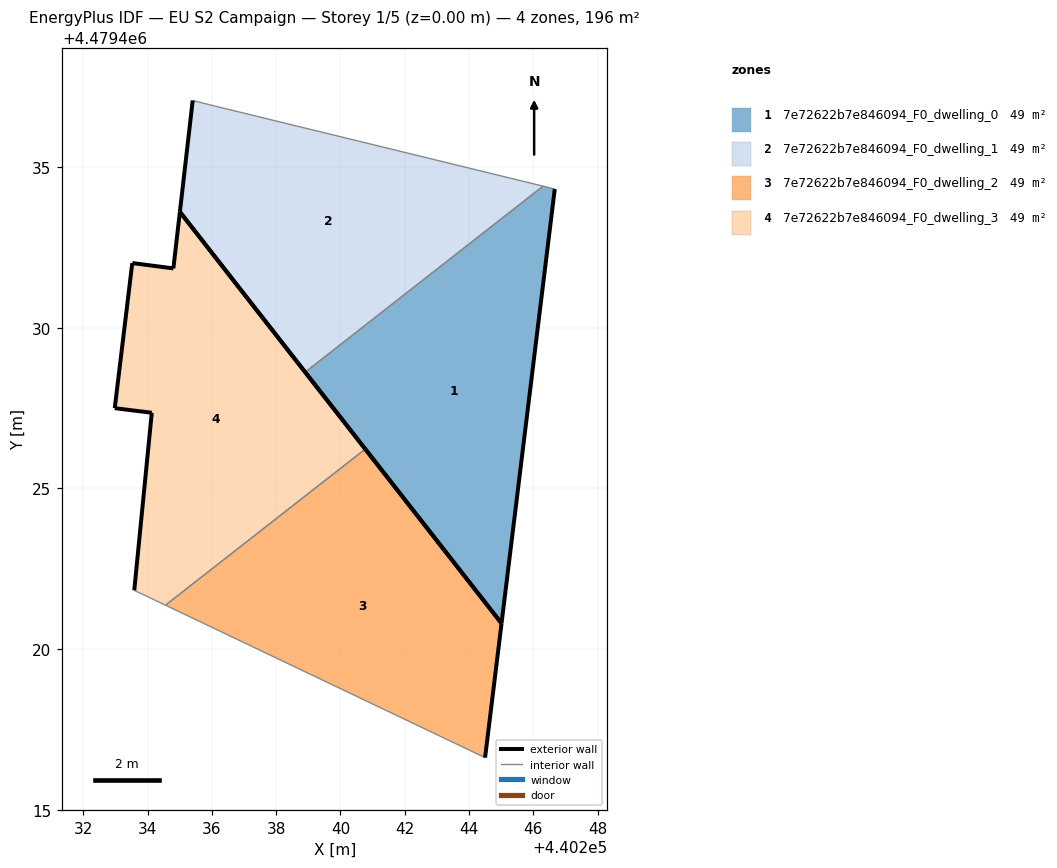
=== STOREY PLAN SPEC (per zone: floor XY polygon, exterior-wall plan segments, windows/doors) ===
zone 1: 7e72622b7e846094_F0_dwelling_0  (49.1 m²)
  floor: (440245.01, 4479420.80) (440246.67, 4479434.31) (440246.30, 4479434.40) (440238.90, 4479428.62)
  exterior wall: (440246.67, 4479434.31) – (440245.01, 4479420.80)  [13.6 m]
  exterior wall: (440245.01, 4479420.80) – (440238.90, 4479428.62)  [9.9 m]
  interior walls: 2
zone 2: 7e72622b7e846094_F0_dwelling_1  (49.1 m²)
  floor: (440246.30, 4479434.40) (440235.90, 4479436.94) (440235.41, 4479437.07) (440235.01, 4479433.60) (440238.90, 4479428.62)
  exterior wall: (440238.90, 4479428.62) – (440235.01, 4479433.60)  [6.3 m]
  exterior wall: (440235.01, 4479433.60) – (440235.41, 4479437.07)  [3.5 m]
  interior walls: 3
zone 3: 7e72622b7e846094_F0_dwelling_2  (49.1 m²)
  floor: (440244.50, 4479416.62) (440245.01, 4479420.80) (440240.77, 4479426.22) (440234.56, 4479421.37)
  exterior wall: (440240.77, 4479426.22) – (440245.01, 4479420.80)  [6.9 m]
  exterior wall: (440245.01, 4479420.80) – (440244.50, 4479416.62)  [4.2 m]
  interior walls: 2
zone 4: 7e72622b7e846094_F0_dwelling_3  (49.1 m²)
  floor: (440240.77, 4479426.22) (440235.01, 4479433.60) (440234.80, 4479431.84) (440233.53, 4479432.01) (440232.98, 4479427.50) (440234.13, 4479427.35) (440233.59, 4479421.83) (440234.56, 4479421.37)
  exterior wall: (440233.53, 4479432.01) – (440234.80, 4479431.84)  [1.3 m]
  exterior wall: (440234.80, 4479431.84) – (440235.01, 4479433.60)  [1.8 m]
  exterior wall: (440235.01, 4479433.60) – (440240.77, 4479426.22)  [9.4 m]
  exterior wall: (440233.59, 4479421.83) – (440234.13, 4479427.35)  [5.5 m]
  exterior wall: (440234.13, 4479427.35) – (440232.98, 4479427.50)  [1.2 m]
  exterior wall: (440232.98, 4479427.50) – (440233.53, 4479432.01)  [4.5 m]
  interior walls: 2

=== DERIVED (storey summary) ===
Building: EU S2 Campaign
Storey: 1 of 5  (floor level z = 0.00 m)
Storey gross floor area: 196.5 m²
Zones on this storey: 4
  - 7e72622b7e846094_F0_dwelling_0: floor 49.1 m²; exterior wall 23.5 m (70.6 m²); WWR 0.0%
  - 7e72622b7e846094_F0_dwelling_1: floor 49.1 m²; exterior wall 9.8 m (29.5 m²); WWR 0.0%
  - 7e72622b7e846094_F0_dwelling_2: floor 49.1 m²; exterior wall 11.1 m (33.3 m²); WWR 0.0%
  - 7e72622b7e846094_F0_dwelling_3: floor 49.1 m²; exterior wall 23.7 m (71.0 m²); WWR 0.0%
Zone adjacency (shared interzone walls):
  - 7e72622b7e846094_F0_dwelling_0 ↔ 7e72622b7e846094_F0_dwelling_1
  - 7e72622b7e846094_F0_dwelling_2 ↔ 7e72622b7e846094_F0_dwelling_3